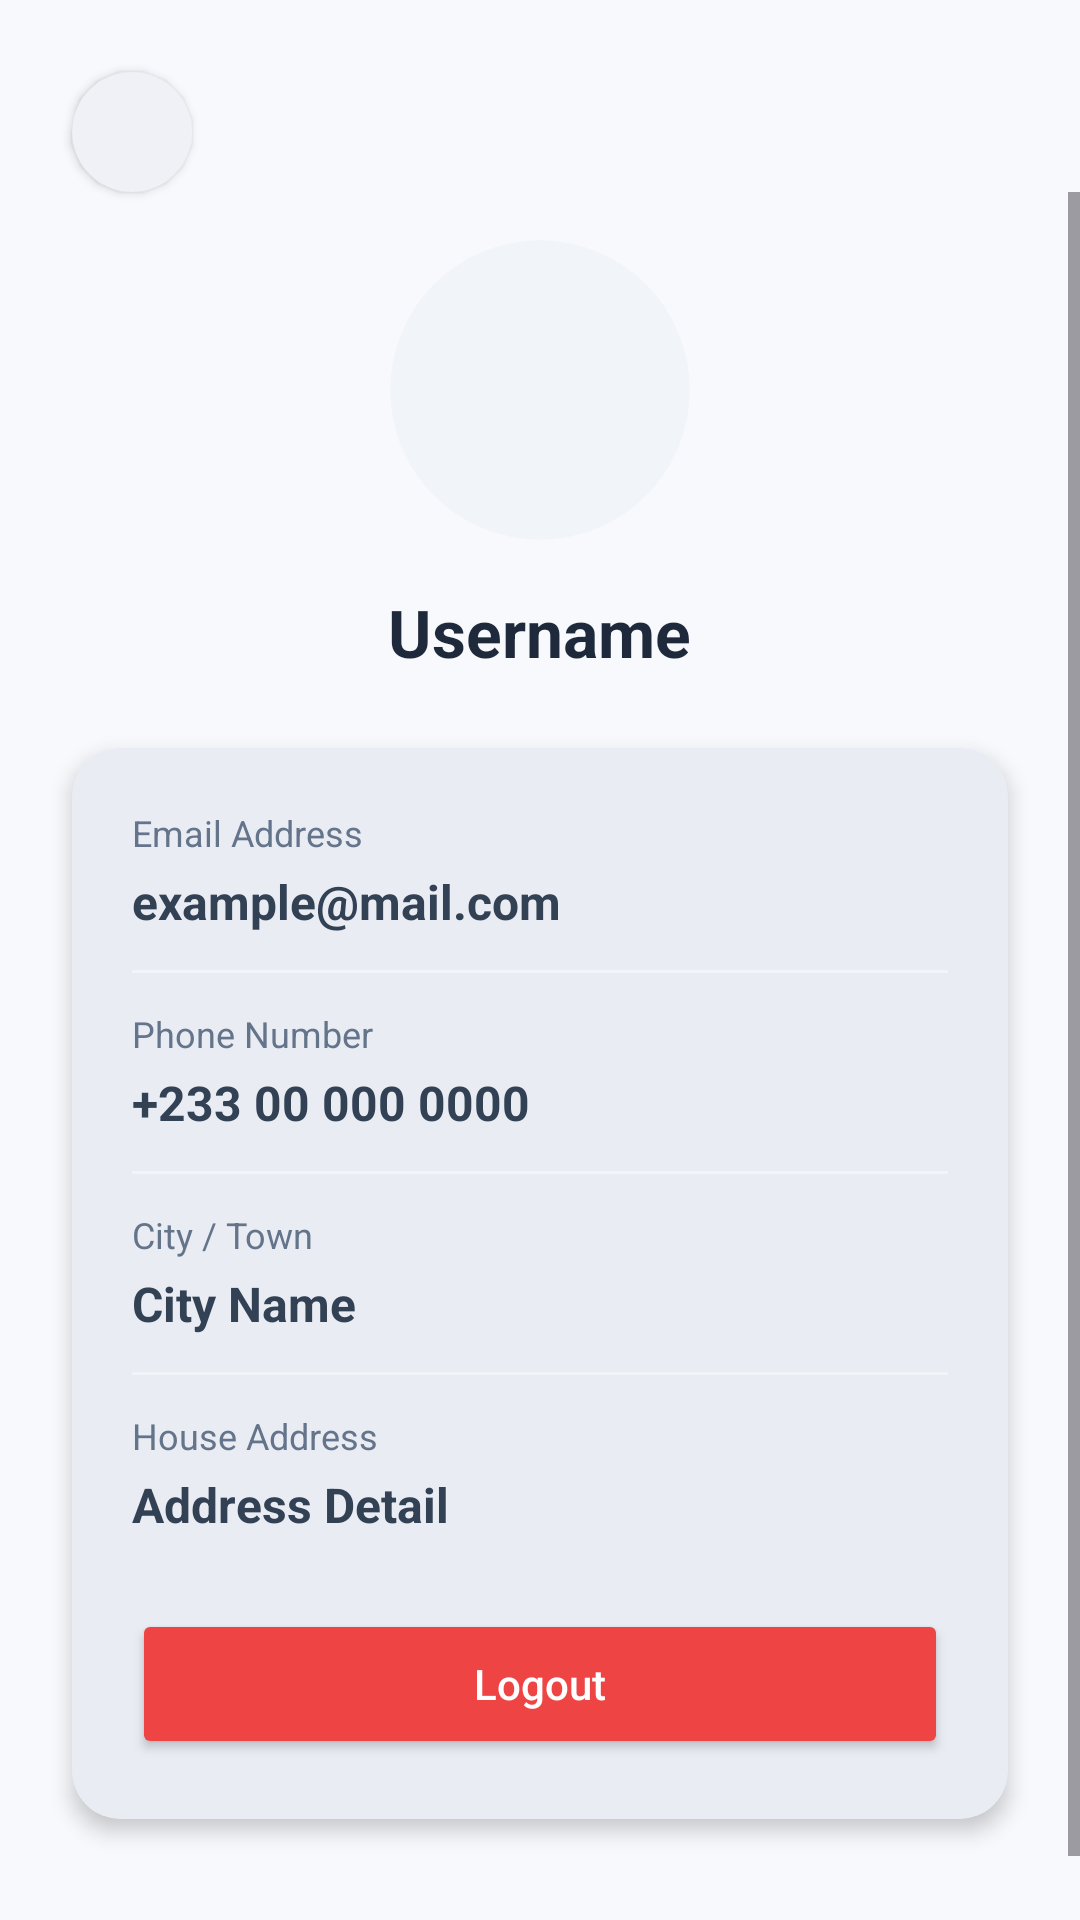

Here is an Android app screen rendered from its layout file. Give the layout XML and the strings, colors and styles it references.
<!-- AndroidManifest.xml: application theme Theme.MyApplication -->
<!-- res/layout/activity_profile.xml -->
<?xml version="1.0" encoding="utf-8"?>
<androidx.constraintlayout.widget.ConstraintLayout xmlns:android="http://schemas.android.com/apk/res/android"
    xmlns:app="http://schemas.android.com/apk/res-auto"
    android:layout_width="match_parent"
    android:layout_height="match_parent"
    android:background="#F8F9FC">

    
    <com.google.android.material.card.MaterialCardView
        android:id="@+id/btn_back"
        android:layout_width="40dp"
        android:layout_height="40dp"
        android:layout_marginStart="24dp"
        android:layout_marginTop="24dp"
        app:cardBackgroundColor="#FFFFFF"
        app:cardCornerRadius="20dp"
        app:cardElevation="2dp"
        app:strokeWidth="0dp"
        app:layout_constraintStart_toStartOf="parent"
        app:layout_constraintTop_toTopOf="parent">

        <ImageView
            android:layout_width="24dp"
            android:layout_height="24dp"
            android:layout_gravity="center"
            android:src="@drawable/ic_back"
            app:tint="#1E293B" />
    </com.google.android.material.card.MaterialCardView>

    <ScrollView
        android:layout_width="match_parent"
        android:layout_height="0dp"
        app:layout_constraintTop_toBottomOf="@id/btn_back"
        app:layout_constraintBottom_toBottomOf="parent">

        <LinearLayout
            android:layout_width="match_parent"
            android:layout_height="wrap_content"
            android:orientation="vertical"
            android:paddingBottom="32dp">

            
            <LinearLayout
                android:id="@+id/profileHeader"
                android:layout_width="match_parent"
                android:layout_height="wrap_content"
                android:gravity="center"
                android:orientation="vertical"
                android:layout_marginTop="16dp">

                <com.google.android.material.card.MaterialCardView
                    android:layout_width="100dp"
                    android:layout_height="100dp"
                    app:cardBackgroundColor="#F1F5F9"
                    app:cardCornerRadius="50dp"
                    app:cardElevation="0dp"
                    app:strokeWidth="0dp">

                    <ImageView
                        android:layout_width="48dp"
                        android:layout_height="48dp"
                        android:layout_gravity="center"
                        android:src="@drawable/baseline_person_24"
                        app:tint="#10B981" />
                </com.google.android.material.card.MaterialCardView>

                <TextView
                    android:id="@+id/tv_profile_name"
                    android:layout_width="wrap_content"
                    android:layout_height="wrap_content"
                    android:layout_marginTop="16dp"
                    android:text="Username"
                    android:textColor="#1E293B"
                    android:textSize="22sp"
                    android:textStyle="bold" />
            </LinearLayout>

            
            <com.google.android.material.card.MaterialCardView
                android:layout_width="match_parent"
                android:layout_height="wrap_content"
                android:layout_margin="24dp"
                app:cardBackgroundColor="#FFFFFF"
                app:cardCornerRadius="16dp"
                app:cardElevation="4dp"
                app:strokeWidth="0dp">

                <LinearLayout
                    android:layout_width="match_parent"
                    android:layout_height="wrap_content"
                    android:orientation="vertical"
                    android:padding="20dp">

                    <TextView
                        android:layout_width="wrap_content"
                        android:layout_height="wrap_content"
                        android:text="Email Address"
                        android:textColor="#64748B"
                        android:textSize="12sp" />

                    <TextView
                        android:id="@+id/tv_profile_email"
                        android:layout_width="match_parent"
                        android:layout_height="wrap_content"
                        android:layout_marginTop="4dp"
                        android:text="example@mail.com"
                        android:textColor="#334155"
                        android:textSize="16sp"
                        android:textStyle="bold" />

                    <View
                        android:layout_width="match_parent"
                        android:layout_height="1dp"
                        android:layout_marginVertical="12dp"
                        android:background="#F1F5F9" />

                    <TextView
                        android:layout_width="wrap_content"
                        android:layout_height="wrap_content"
                        android:text="Phone Number"
                        android:textColor="#64748B"
                        android:textSize="12sp" />

                    <TextView
                        android:id="@+id/tv_profile_phone"
                        android:layout_width="match_parent"
                        android:layout_height="wrap_content"
                        android:layout_marginTop="4dp"
                        android:text="+233 00 000 0000"
                        android:textColor="#334155"
                        android:textSize="16sp"
                        android:textStyle="bold" />

                    <View
                        android:layout_width="match_parent"
                        android:layout_height="1dp"
                        android:layout_marginVertical="12dp"
                        android:background="#F1F5F9" />

                    
                    <TextView
                        android:layout_width="wrap_content"
                        android:layout_height="wrap_content"
                        android:text="City / Town"
                        android:textColor="#64748B"
                        android:textSize="12sp" />

                    <TextView
                        android:id="@+id/tv_profile_city"
                        android:layout_width="match_parent"
                        android:layout_height="wrap_content"
                        android:layout_marginTop="4dp"
                        android:text="City Name"
                        android:textColor="#334155"
                        android:textSize="16sp"
                        android:textStyle="bold" />

                    <View
                        android:layout_width="match_parent"
                        android:layout_height="1dp"
                        android:layout_marginVertical="12dp"
                        android:background="#F1F5F9" />

                    
                    <TextView
                        android:layout_width="wrap_content"
                        android:layout_height="wrap_content"
                        android:text="House Address"
                        android:textColor="#64748B"
                        android:textSize="12sp" />

                    <TextView
                        android:id="@+id/tv_profile_address"
                        android:layout_width="match_parent"
                        android:layout_height="wrap_content"
                        android:layout_marginTop="4dp"
                        android:text="Address Detail"
                        android:textColor="#334155"
                        android:textSize="16sp"
                        android:textStyle="bold" />

                    <Button
                        android:id="@+id/btn_logout"
                        android:layout_width="match_parent"
                        android:layout_height="50dp"
                        android:layout_marginTop="24dp"
                        android:backgroundTint="#EF4444"
                        android:text="Logout"
                        android:textAllCaps="false"
                        android:textColor="#FFFFFF" />

                </LinearLayout>
            </com.google.android.material.card.MaterialCardView>
        </LinearLayout>
    </ScrollView>

</androidx.constraintlayout.widget.ConstraintLayout>
<!-- resources referenced by this layout -->
<resources>
  <style name="Theme.MyApplication" parent="Base.Theme.MyApplication" />
  <style name="Base.Theme.MyApplication" parent="Theme.Material3.DayNight.NoActionBar">
          <item name="colorPrimary">@color/brand_primary</item>
          <item name="colorSecondary">@color/brand_accent</item>
          <item name="android:windowBackground">@color/bg_main</item>
          <item name="colorSurface">@color/bg_surface</item>
          <item name="android:statusBarColor">@android:color/transparent</item>
          <item name="android:windowLightStatusBar">true</item>
      </style>
  <color name="brand_primary">#1E3A8A</color>
  <color name="brand_accent">#10B981</color>
  <color name="bg_main">#F8F9FC</color>
  <color name="bg_surface">#FFFFFF</color>
</resources>
